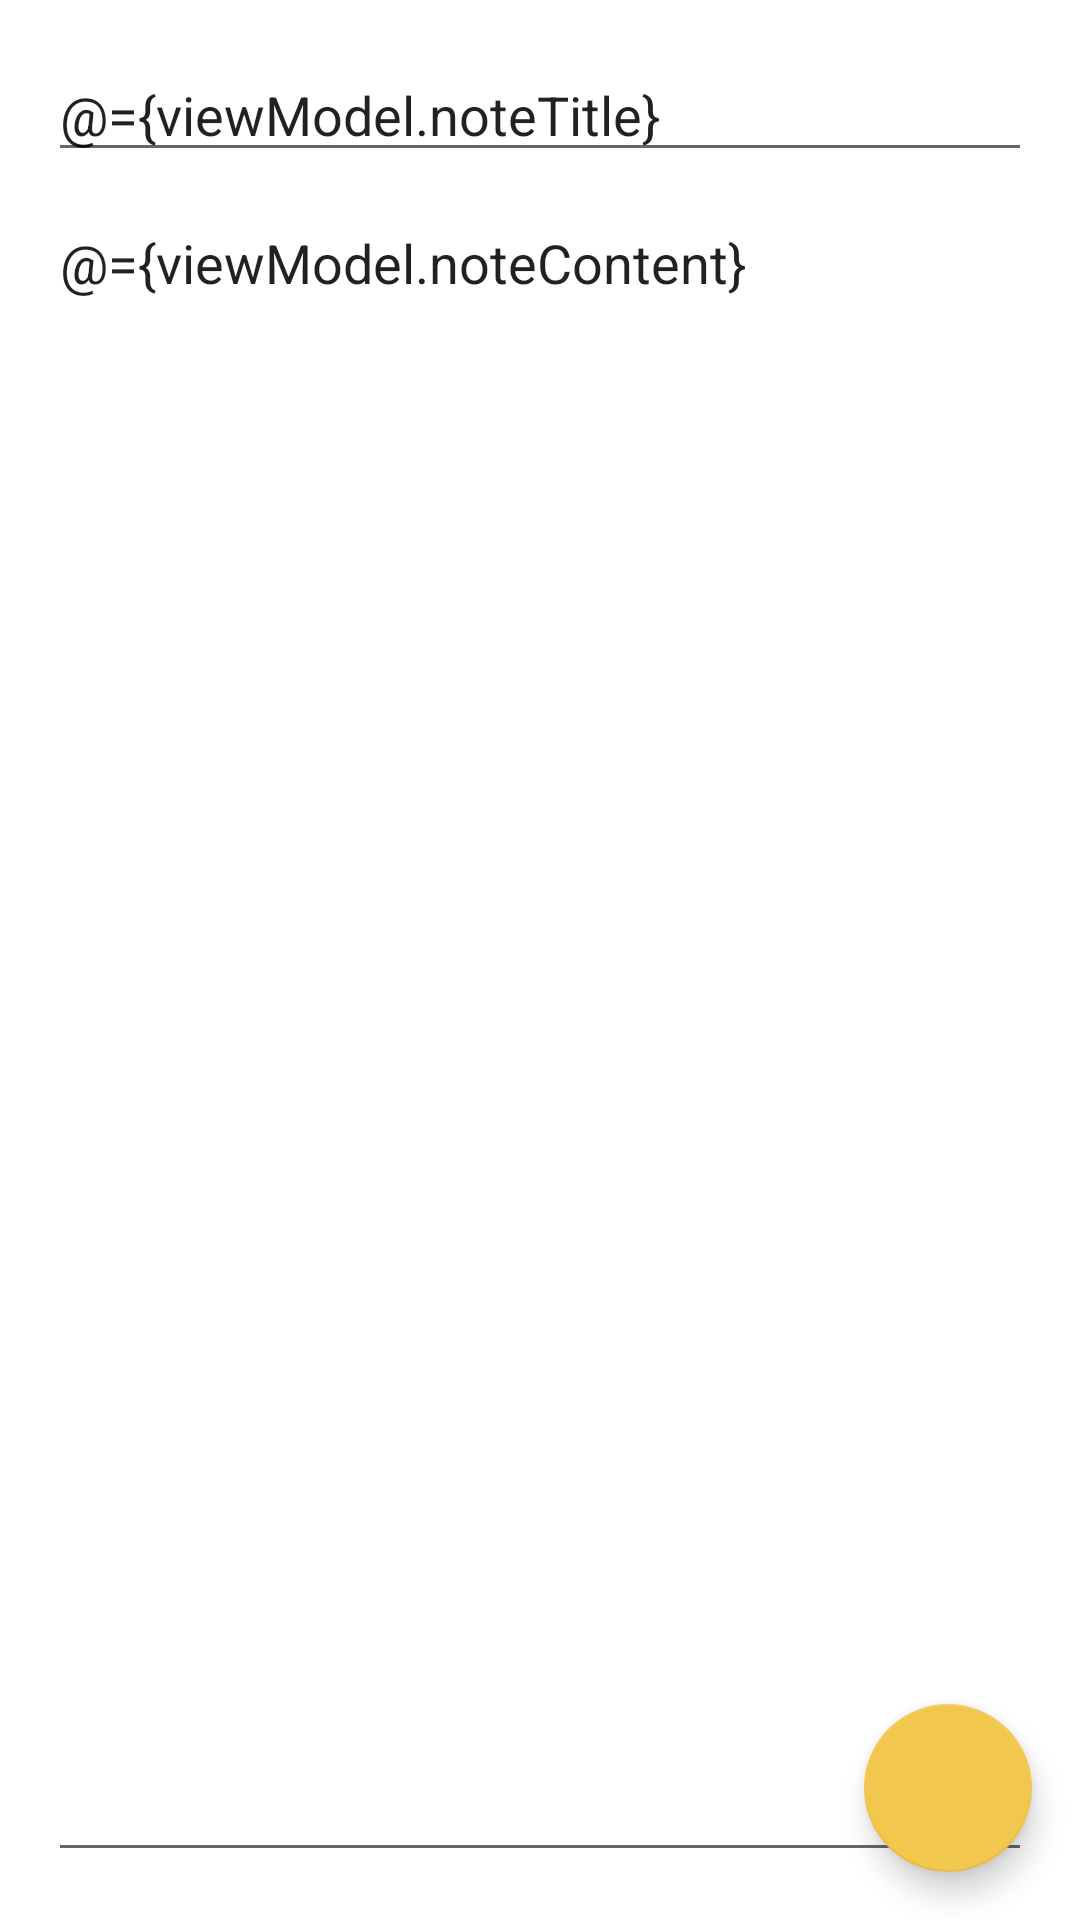

Write the Android layout XML for this screen, with the resource values it uses.
<!-- AndroidManifest.xml: application theme Theme.CleanNotes -->
<!-- res/layout/fragment_upsert_note.xml -->
<?xml version="1.0" encoding="utf-8"?>
<layout xmlns:android="http://schemas.android.com/apk/res/android"
    xmlns:app="http://schemas.android.com/apk/res-auto"
    xmlns:tools="http://schemas.android.com/tools">

    <data>

        <variable
            name="args"
            type="com.meazza.cleannotes.ui.upsert_note.UpsertNoteFragmentArgs" />

        <variable
            name="viewModel"
            type="com.meazza.cleannotes.ui.upsert_note.UpsertNoteViewModel" />
    </data>

    <androidx.constraintlayout.widget.ConstraintLayout
        android:id="@+id/container_upsert_note"
        android:layout_width="match_parent"
        android:layout_height="match_parent"
        tools:context=".ui.upsert_note.UpsertNoteFragment">

        <com.google.android.material.textfield.TextInputEditText
            android:id="@+id/et_title"
            android:layout_width="0dp"
            android:layout_height="wrap_content"
            android:layout_marginStart="16dp"
            android:layout_marginTop="16dp"
            android:layout_marginEnd="16dp"
            android:ems="10"
            android:hint="@string/title"
            android:inputType="textPersonName"
            android:setNullableText="@{args.note.title}"
            android:text="@={viewModel.noteTitle}"
            app:layout_constraintEnd_toEndOf="parent"
            app:layout_constraintStart_toStartOf="parent"
            app:layout_constraintTop_toTopOf="parent" />

        <com.google.android.material.textfield.TextInputEditText
            android:id="@+id/et_content"
            android:layout_width="0dp"
            android:layout_height="0dp"
            android:layout_marginTop="8dp"
            android:layout_marginBottom="16dp"
            android:ems="10"
            android:gravity="start|top"
            android:hint="@string/content"
            android:inputType="textMultiLine"
            android:setNullableText="@{args.note.content}"
            android:text="@={viewModel.noteContent}"
            app:layout_constraintBottom_toBottomOf="parent"
            app:layout_constraintEnd_toEndOf="@+id/et_title"
            app:layout_constraintStart_toStartOf="@+id/et_title"
            app:layout_constraintTop_toBottomOf="@+id/et_title" />

        <com.google.android.material.floatingactionbutton.FloatingActionButton
            android:id="@+id/fab_save"
            android:layout_width="wrap_content"
            android:layout_height="wrap_content"
            android:layout_marginEnd="16dp"
            android:layout_marginBottom="16dp"
            android:clickable="true"
            android:contentDescription="@string/save"
            android:focusable="true"
            android:onClick="@{() -> viewModel.saveNote()}"
            android:src="@drawable/ic_check"
            app:layout_constraintBottom_toBottomOf="parent"
            app:layout_constraintEnd_toEndOf="parent" />

    </androidx.constraintlayout.widget.ConstraintLayout>
</layout>
<!-- resources referenced by this layout -->
<resources>
  <string name="content">Content</string>
  <string name="save">Save</string>
  <string name="title">Title</string>
  <style name="Theme.CleanNotes" parent="Theme.MaterialComponents.DayNight.NoActionBar">
          
          <item name="colorPrimary">@color/yellow</item>
          <item name="colorPrimaryVariant">@color/purple_700</item>
          <item name="colorOnPrimary">@color/white</item>
          
          <item name="colorSecondary">@color/yellow</item>
          <item name="colorSecondaryVariant">@color/teal_700</item>
          <item name="colorOnSecondary">@color/black</item>
          
          <item name="android:statusBarColor" tools:targetApi="l">?attr/colorPrimaryVariant</item>
          
      </style>
  <color name="yellow">#F2C74E</color>
  <color name="purple_700">#FF3700B3</color>
  <color name="white">#FFFFFFFF</color>
  <color name="teal_700">#FF018786</color>
  <color name="black">#FF000000</color>
</resources>
